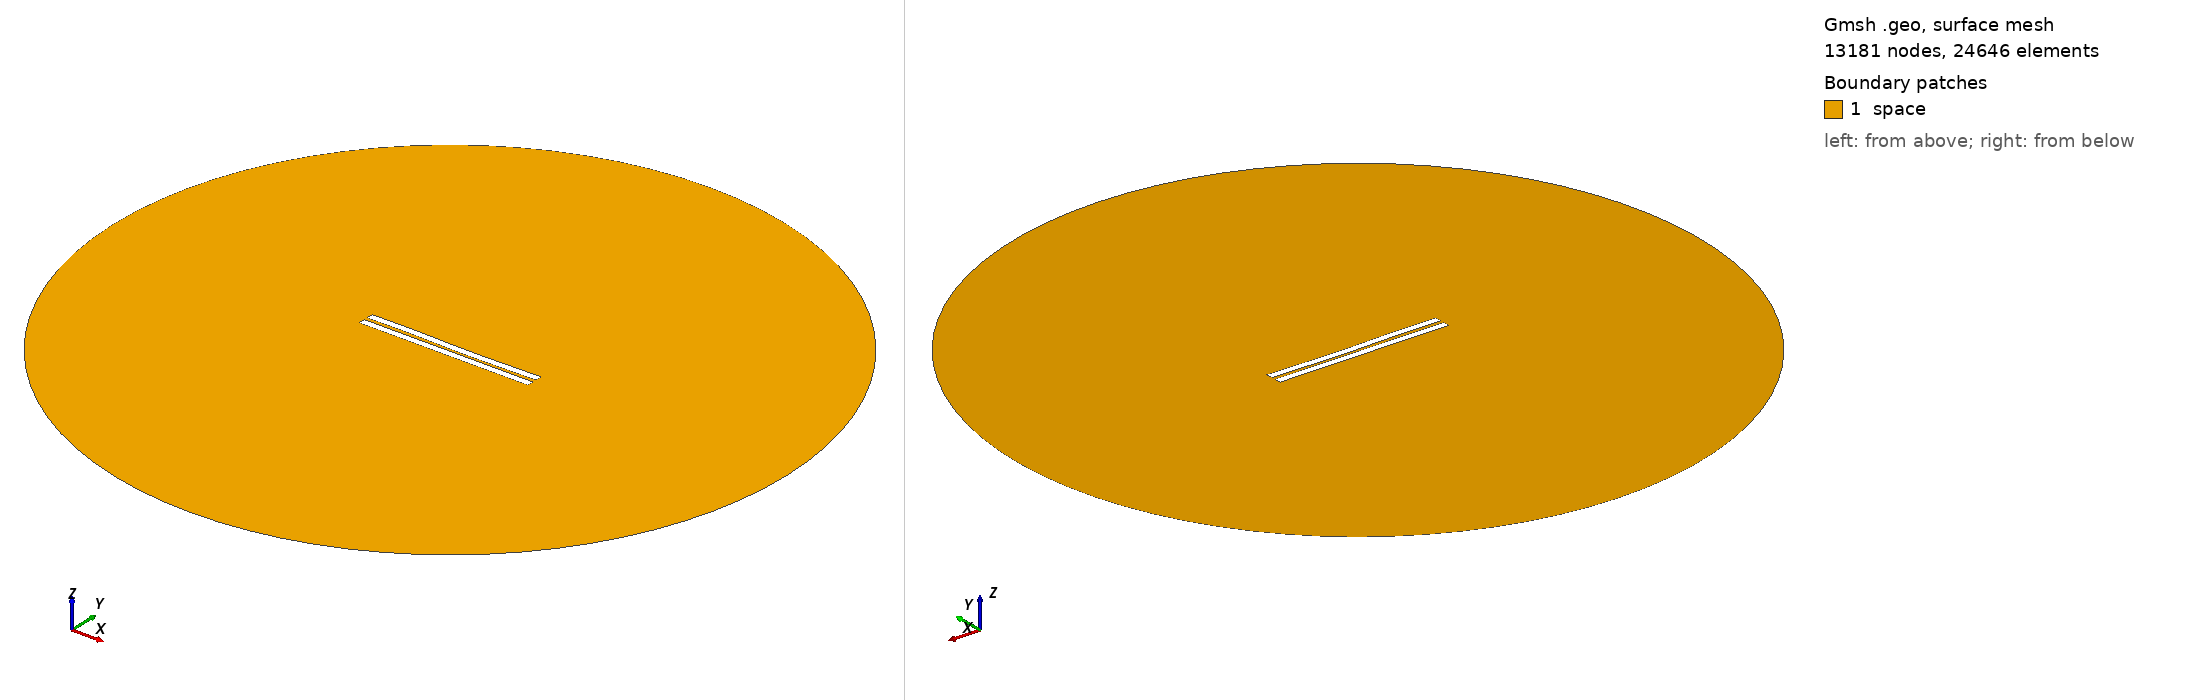

Gmsh geometry script, surface-meshed: 13181 nodes, 24646 surface elements. Boundary patches (legend numbers): 1 space. Left view from above one corner, right view from below the opposite corner. Legend entries are the model's physical surfaces. The drawing asked Gmsh for element sizes between 1% and 20% of the model's largest extent; the script's own settings can give other sizes.

=== 1899.geo (drawn) ===
//---------------------------------------
// Geometry kernel
//---------------------------------------

SetFactory("OpenCASCADE");



//---------------------------------------
// Parameters of the geometry
//---------------------------------------

// Overetch of the upper plate
overetch = 0.0;

// Distance between the plates
distance = 2.25;

// Discretization over the x axis (for the deformation)
nx = 50; 

// Length of the plate
L = 100 - overetch; 

// Number of modes
n = 4; 

// 1st mode coefficient
coeff(1) = -0.15;
beta(1) = 0.596864 * 3.1415926535 / L;

// 2nd mode coefficient
coeff(2) = -0.15;
beta(2) = 1.49418 * 3.1415926535 / L;

// 3rd mode coefficient
coeff(3) = 0.15;
beta(3) = 2.50025 * 3.1415926535 / L;

// 4th mode coefficient
coeff(4) = 0.07499999999999998;
beta(4) = 3.49999 * 3.1415926535 / L;



//---------------------------------------
// Upper plate (deformed rectangle)
//---------------------------------------

// Coordiantes of the upper plate
xmin = -50;
xmax = 50 - overetch;

// Height of the upper plate
yheight = 4 - 2 * overetch;

// Indexes of the points
UpperID[] = {};
LowerID[] = {};
LeftID[] = {};
RightID[] = {};

// Point index
p = 1;

// Horizontal edges
For i In {1:nx}
    x = xmin + (i-1)*(xmax - xmin)/(nx-1);

    y_bottom = distance / 2 + overetch;
    For j In {1:n}
        C = (Cosh(beta(j)*L) + Cos(beta(j)*L)) / (Sinh(beta(j)*L) + Sin(beta(j)*L));
        y_bottom  = y_bottom + coeff(j) * (Cosh(beta(j)*(x+50)) - Cos(beta(j)*(x+50)) - C * (Sinh(beta(j)*(x+50)) - Sin(beta(j)*(x+50))));
    EndFor

    y_top = y_bottom + yheight;

    Point(p) = {x, y_top, 0, 1.0};
    UpperID[i] = p;
    p = p + 1;

    Point(p) = {x, y_bottom, 0, 1.0};
    LowerID[i] = p;
    p = p + 1;
EndFor

// Create point lists
UpperPts[] = {}; LowerPts[] = {};
For i In {1:nx}
  UpperPts[] += {UpperID[i]};
  LowerPts[] += {LowerID[i]};
EndFor

// Build splines
Spline(1) = {UpperPts[]};
Spline(2) = {LowerPts[]};
Line(3) = {LowerPts[nx-1], UpperPts[nx-1]};
Line(4) = {LowerPts[0], UpperPts[0]};

// Build the plane surface
Curve Loop(1) = {2, 3, -1, -4};
Plane Surface(1) = {1};



//---------------------------------------
// Lower plate (rectangle)
//---------------------------------------

// Vertices
Point(1001) = {-50, -1, 0, 1.0};
Point(1002) = { 50, -1, 0, 1.0};
Point(1003) = { 50,  -5, 0, 1.0};
Point(1004) = {-50,  -5, 0, 1.0};

// Edges
Line(5) = {1001, 1002};
Line(6) = {1002, 1003};
Line(7) = {1003, 1004};
Line(8) = {1004, 1001};

// Plane surface
Line Loop(2) = {5, 6, 7, 8};
Plane Surface(2) = {2}; 



//---------------------------------------
// Outer (fictious) boundary
//---------------------------------------

// Points
Point(1005) = {0, 0, 0};       // Center
Point(1006) = {200, 0, 0};     // Start point
Point(1007) = {0, 200, 0};     // 90 degrees
Point(1008) = {-200, 0, 0};    // 180 degrees
Point(1009) = {0, -200, 0};    // 270 degrees

// Circle arcs (each needs start, center, end)
Circle(9) = {1006, 1005, 1007};
Circle(10) = {1007, 1005, 1008};
Circle(11) = {1008, 1005, 1009};
Circle(12) = {1009, 1005, 1006};

// Plane surface for the entire domain
Curve Loop(3) = {9, 10, 11, 12};
Surface(3) = {3};

// Subtract the plates from the whole domain to obtain the actual domain where we want to solve the equations
BooleanDifference{ Surface{3}; Delete; }{ Surface{1}; Surface{2}; Delete; }




//---------------------------------------
// Transfinite Lines/Curves
//---------------------------------------

// Set the number of points on the boundaries
r = 7;

// Plates
Transfinite Curve {1, 2} = 50*r Using Progression 1;
Transfinite Curve {3, 4} = 2*r Using Progression 1;
Transfinite Line {5, 7} = 50*r Using Progression 1;
Transfinite Line {6, 8} = 2*r Using Progression 1;

// Outer boundary
Transfinite Line {9, 10, 11, 12} = 20 Using Progression 1;



//---------------------------------------
// Physical groups
//---------------------------------------                

// Physical curves (boundaries)
Physical Line("force_segment", 10) = {2};
Physical Line("upper_plate", 11) = {1, 3, 4};
Physical Line("lower_plate", 12) = {5, 6, 7, 8};
Physical Line("boundary", 20) = {9, 10, 11, 12};

// Physical Surfaces
Physical Surface("space", 30) = {3};



//---------------------------------------
// 6. Generate the Mesh
//---------------------------------------

// 2D mesh generation
Mesh 2;
